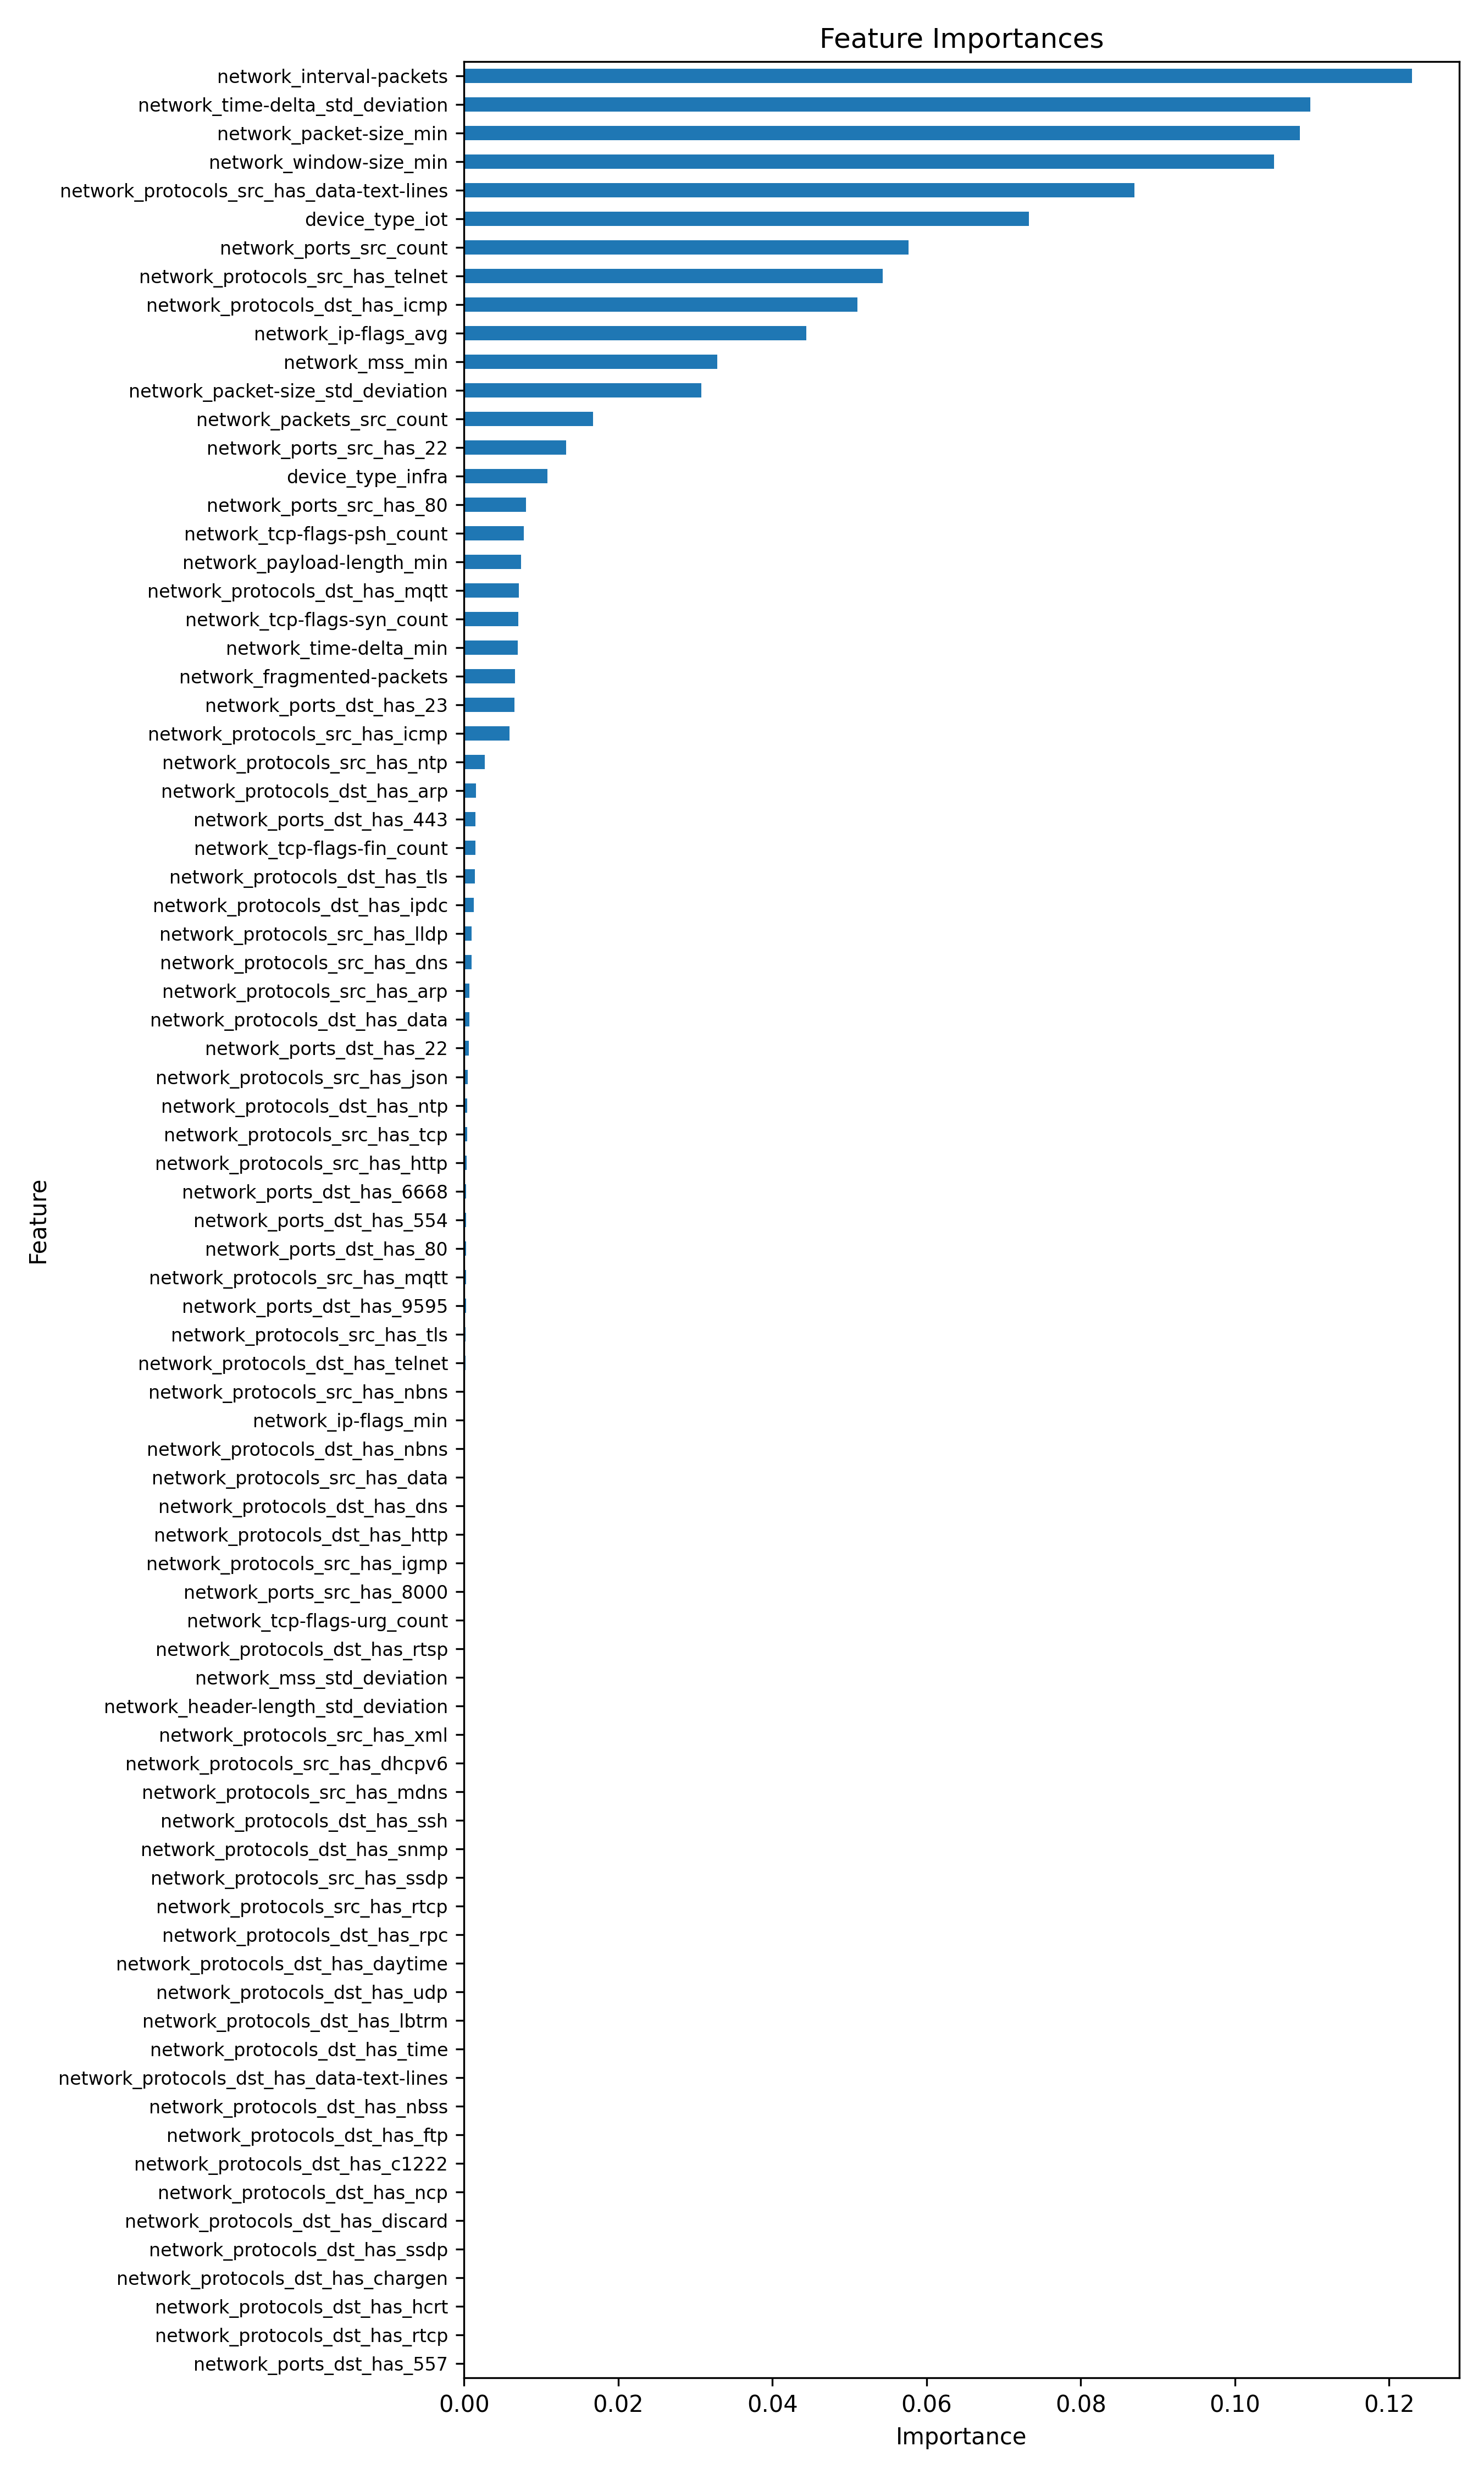

Source data for this figure (header and first rows):
feature, importance, importance_norm
network_interval-packets, 0.1229, 1.0
network_time-delta_std_deviation, 0.1098, 0.8929
network_packet-size_min, 0.1084, 0.8816
network_window-size_min, 0.1051, 0.8545
network_protocols_src_has_data-text-line…, 0.08695, 0.7072
device_type_iot, 0.07325, 0.5958
network_ports_src_count, 0.05763, 0.4688
network_protocols_src_has_telnet, 0.05427, 0.4414
network_protocols_dst_has_icmp, 0.05102, 0.415
network_ip-flags_avg, 0.0444, 0.3612
network_mss_min, 0.03285, 0.2672
network_packet-size_std_deviation, 0.03075, 0.2501
network_packets_src_count, 0.01672, 0.136
network_ports_src_has_22, 0.01325, 0.1078
device_type_infra, 0.01083, 0.08809
network_ports_src_has_80, 0.008041, 0.06541
network_tcp-flags-psh_count, 0.00779, 0.06336
network_payload-length_min, 0.0074, 0.06019
network_protocols_dst_has_mqtt, 0.007125, 0.05795
network_tcp-flags-syn_count, 0.007056, 0.05739
network_time-delta_min, 0.007003, 0.05696
network_fragmented-packets, 0.006586, 0.05357
network_ports_dst_has_23, 0.006579, 0.05351
network_protocols_src_has_icmp, 0.005924, 0.04819
network_protocols_src_has_ntp, 0.002703, 0.02198
network_protocols_dst_has_arp, 0.001577, 0.01283
network_ports_dst_has_443, 0.001488, 0.01211
network_tcp-flags-fin_count, 0.001461, 0.01188
network_protocols_dst_has_tls, 0.001403, 0.01141
network_protocols_dst_has_ipdc, 0.001264, 0.01028
network_protocols_src_has_lldp, 0.0009927, 0.008074
network_protocols_src_has_dns, 0.0009828, 0.007994
network_protocols_src_has_arp, 0.0007309, 0.005945
network_protocols_dst_has_data, 0.0007202, 0.005858
network_ports_dst_has_22, 0.000603, 0.004905
network_protocols_src_has_json, 0.0004537, 0.003691
network_protocols_dst_has_ntp, 0.0004387, 0.003569
network_protocols_src_has_tcp, 0.0004211, 0.003425
network_protocols_src_has_http, 0.0003383, 0.002751
network_ports_dst_has_6668, 0.0002994, 0.002436
network_ports_dst_has_554, 0.0002939, 0.002391
network_ports_dst_has_80, 0.0002871, 0.002335
network_protocols_src_has_mqtt, 0.0002755, 0.002241
network_ports_dst_has_9595, 0.0002438, 0.001983
network_protocols_src_has_tls, 0.0001886, 0.001534
network_protocols_dst_has_telnet, 0.0001776, 0.001445
network_protocols_src_has_nbns, 0.0001525, 0.001241
network_ip-flags_min, 0.0001438, 0.00117
network_protocols_dst_has_nbns, 0.0001359, 0.001106
network_protocols_src_has_data, 0.0001301, 0.001058
network_protocols_dst_has_dns, 0.00012, 0.0009763
network_protocols_dst_has_http, 0.0001176, 0.0009564
network_protocols_src_has_igmp, 8.655361142921166e-05, 0.000704
network_ports_src_has_8000, 7.358126767294881e-05, 0.0005985
network_tcp-flags-urg_count, 6.748770314774127e-05, 0.0005489
network_protocols_dst_has_rtsp, 3.525583043867964e-05, 0.0002868
network_mss_std_deviation, 0.0, 0.0
network_header-length_std_deviation, 0.0, 0.0
network_protocols_src_has_xml, 0.0, 0.0
network_protocols_src_has_dhcpv6, 0.0, 0.0
... 21 more rows
